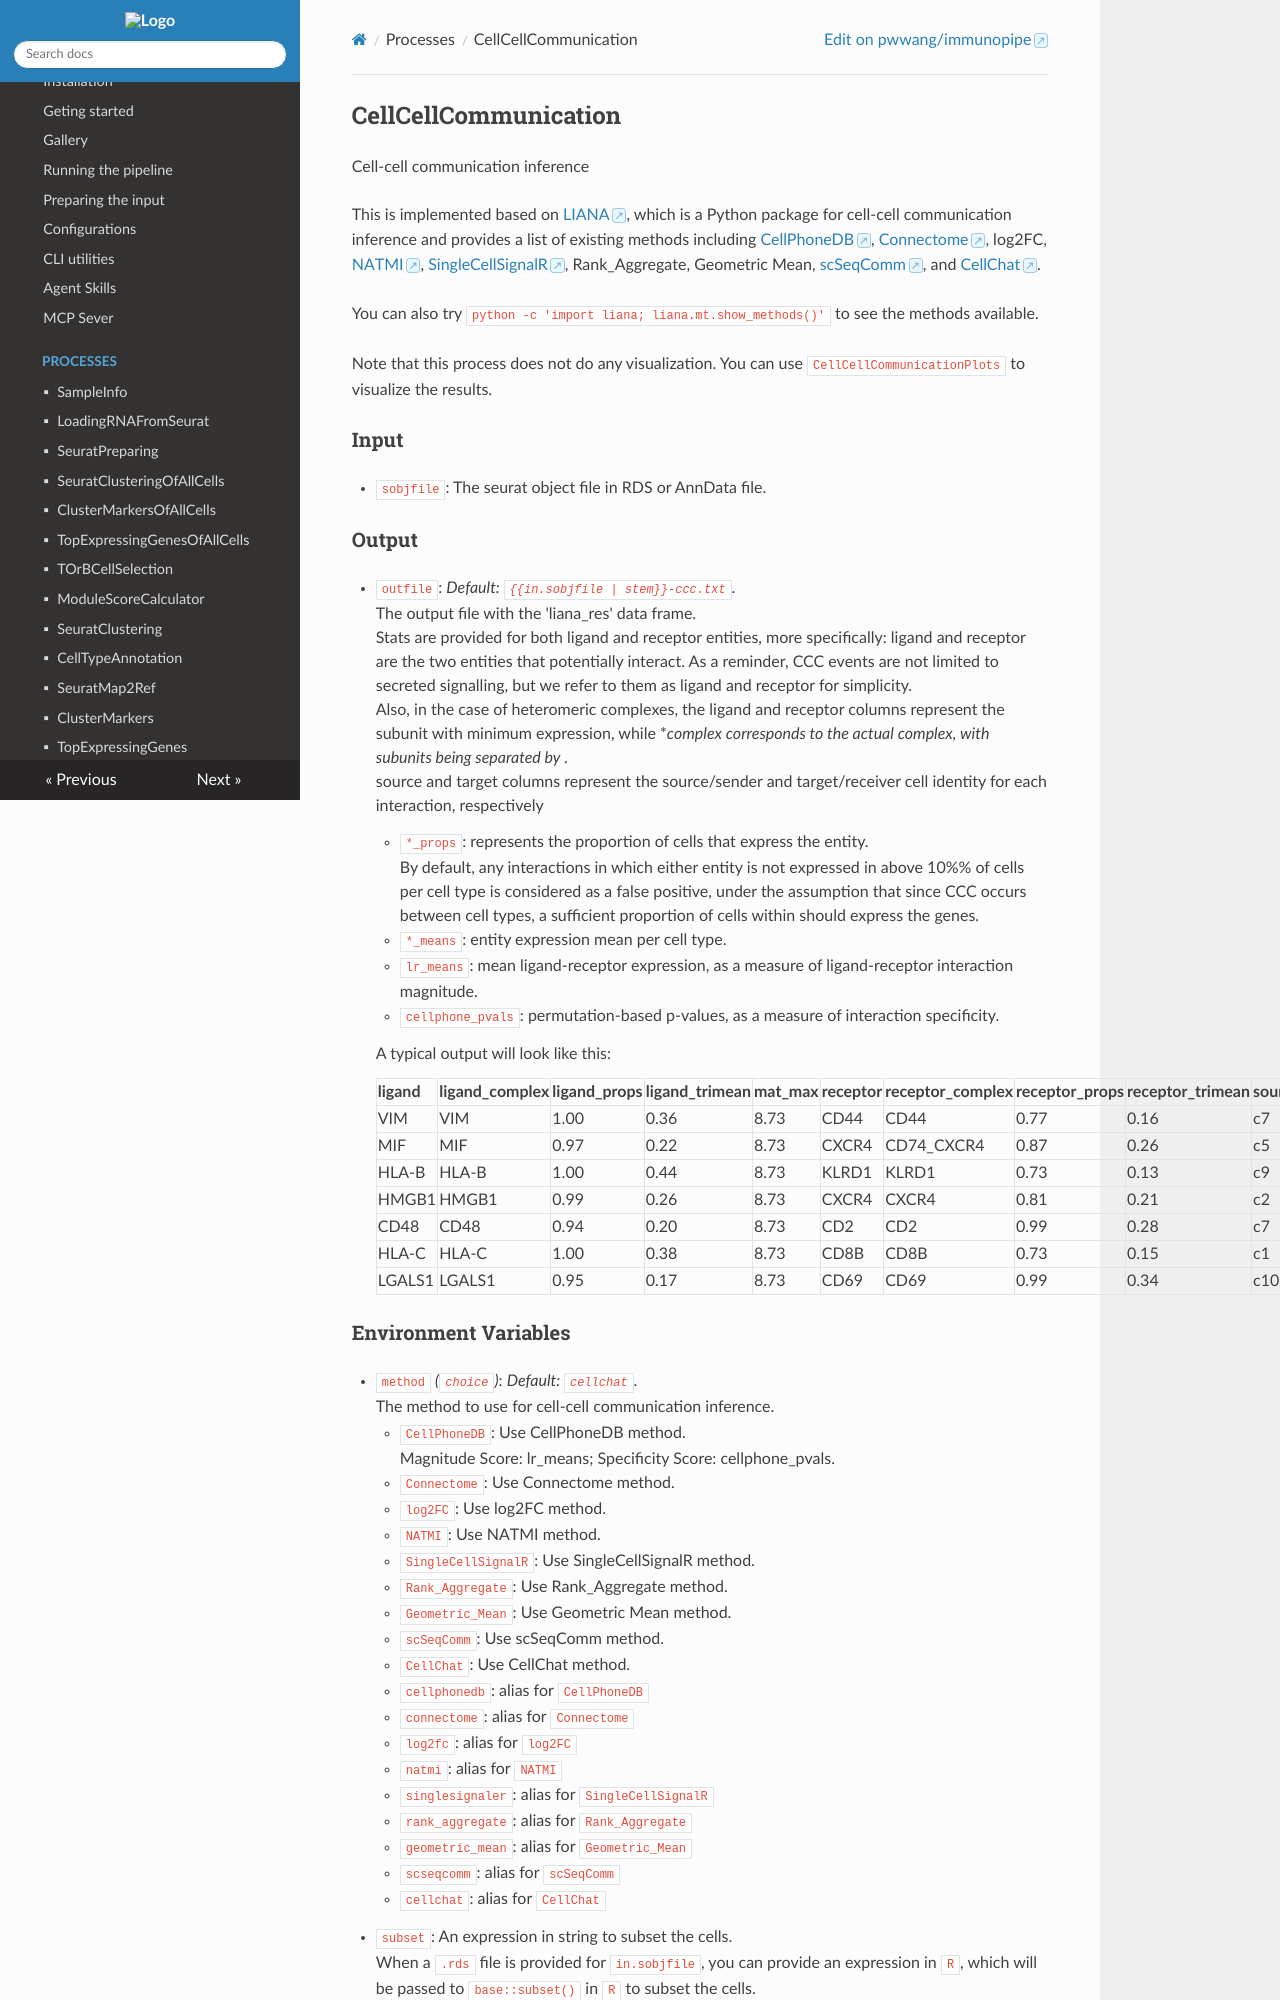

repository: pwwang/immunopipe · page: 2.6.0/processes/CellCellCommunication/index.html · generator: mkdocs

# CellCellCommunication

Cell-cell communication inference

This is implemented based on [LIANA](https://liana-py.readthedocs.io/en/latest/index.html),
which is a Python package for cell-cell communication inference and provides a list of existing
methods including [CellPhoneDB](https://github.com/ventolab/CellphoneDB),
[Connectome](https://github.com/msraredon/Connectome/), log2FC,
[NATMI](https://github.com/forrest-lab/NATMI),
[SingleCellSignalR](https://github.com/SCA-IRCM/SingleCellSignalR), Rank_Aggregate, Geometric Mean,
[scSeqComm](https://gitlab.com/sysbiobig/scseqcomm), and [CellChat](https://github.com/jinworks/CellChat).<br />

You can also try `python -c 'import liana; liana.mt.show_methods()'` to see the methods available.<br />

Note that this process does not do any visualization. You can use `CellCellCommunicationPlots`
to visualize the results.<br />

## Input

- `sobjfile`:
    The seurat object file in RDS or AnnData file.<br />

## Output

- `outfile`: *Default: `{{in.sobjfile | stem}}-ccc.txt`*. <br />
    The output file with the 'liana_res' data frame.<br />
    Stats are provided for both ligand and receptor entities, more specifically: ligand and receptor are
    the two entities that potentially interact. As a reminder, CCC events are not limited to secreted signalling,
    but we refer to them as ligand and receptor for simplicity.<br />
    Also, in the case of heteromeric complexes, the ligand and receptor columns represent the subunit with minimum
    expression, while *_complex corresponds to the actual complex, with subunits being separated by _.<br />
    source and target columns represent the source/sender and target/receiver cell identity for each interaction, respectively
    * `*_props`: represents the proportion of cells that express the entity.<br />
    By default, any interactions in which either entity is not expressed in above 10%% of cells per cell type
    is considered as a false positive, under the assumption that since CCC occurs between cell types, a sufficient
    proportion of cells within should express the genes.<br />
    * `*_means`: entity expression mean per cell type.<br />
    * `lr_means`: mean ligand-receptor expression, as a measure of ligand-receptor interaction magnitude.<br />
    * `cellphone_pvals`: permutation-based p-values, as a measure of interaction specificity.<br />

    A typical output will look like this:<br />

    | ligand | ligand_complex | ligand_props | ligand_trimean | mat_max | receptor | receptor_complex | receptor_props | receptor_trimean | source | target | lr_probs | cellchat_pvals | mag_score | spec_score |
    |--------|---------------|--------------|----------------|---------|----------|------------------|----------------|------------------|--------|--------|----------|----------------|-----------|------------|
    | VIM | VIM | 1.00 | 0.36 | 8.73 | CD44 | CD44 | 0.77 | 0.16 | c7 | c3 | 0.10 | 0.00 | 0.10 | 0.00 |
    | MIF | MIF | 0.97 | 0.22 | 8.73 | CXCR4 | CD74_CXCR4 | 0.87 | 0.26 | c5 | c6 | 0.10 | 0.00 | 0.10 | 0.00 |
    | HLA-B | HLA-B | 1.00 | 0.44 | 8.73 | KLRD1 | KLRD1 | 0.73 | 0.13 | c9 | c2 | 0.10 | 0.00 | 0.10 | 0.00 |
    | HMGB1 | HMGB1 | 0.99 | 0.26 | 8.73 | CXCR4 | CXCR4 | 0.81 | 0.21 | c2 | c7 | 0.10 | 0.00 | 0.10 | 0.00 |
    | CD48 | CD48 | 0.94 | 0.20 | 8.73 | CD2 | CD2 | 0.99 | 0.28 | c7 | c8 | 0.10 | 0.00 | 0.10 | 0.00 |
    | HLA-C | HLA-C | 1.00 | 0.38 | 8.73 | CD8B | CD8B | 0.73 | 0.15 | c1 | c9 | 0.10 | 0.00 | 0.10 | 0.00 |
    | LGALS1 | LGALS1 | 0.95 | 0.17 | 8.73 | CD69 | CD69 | 0.99 | 0.34 | c10 | c5 | 0.10 | 0.00 | 0.10 | 0.00 |
